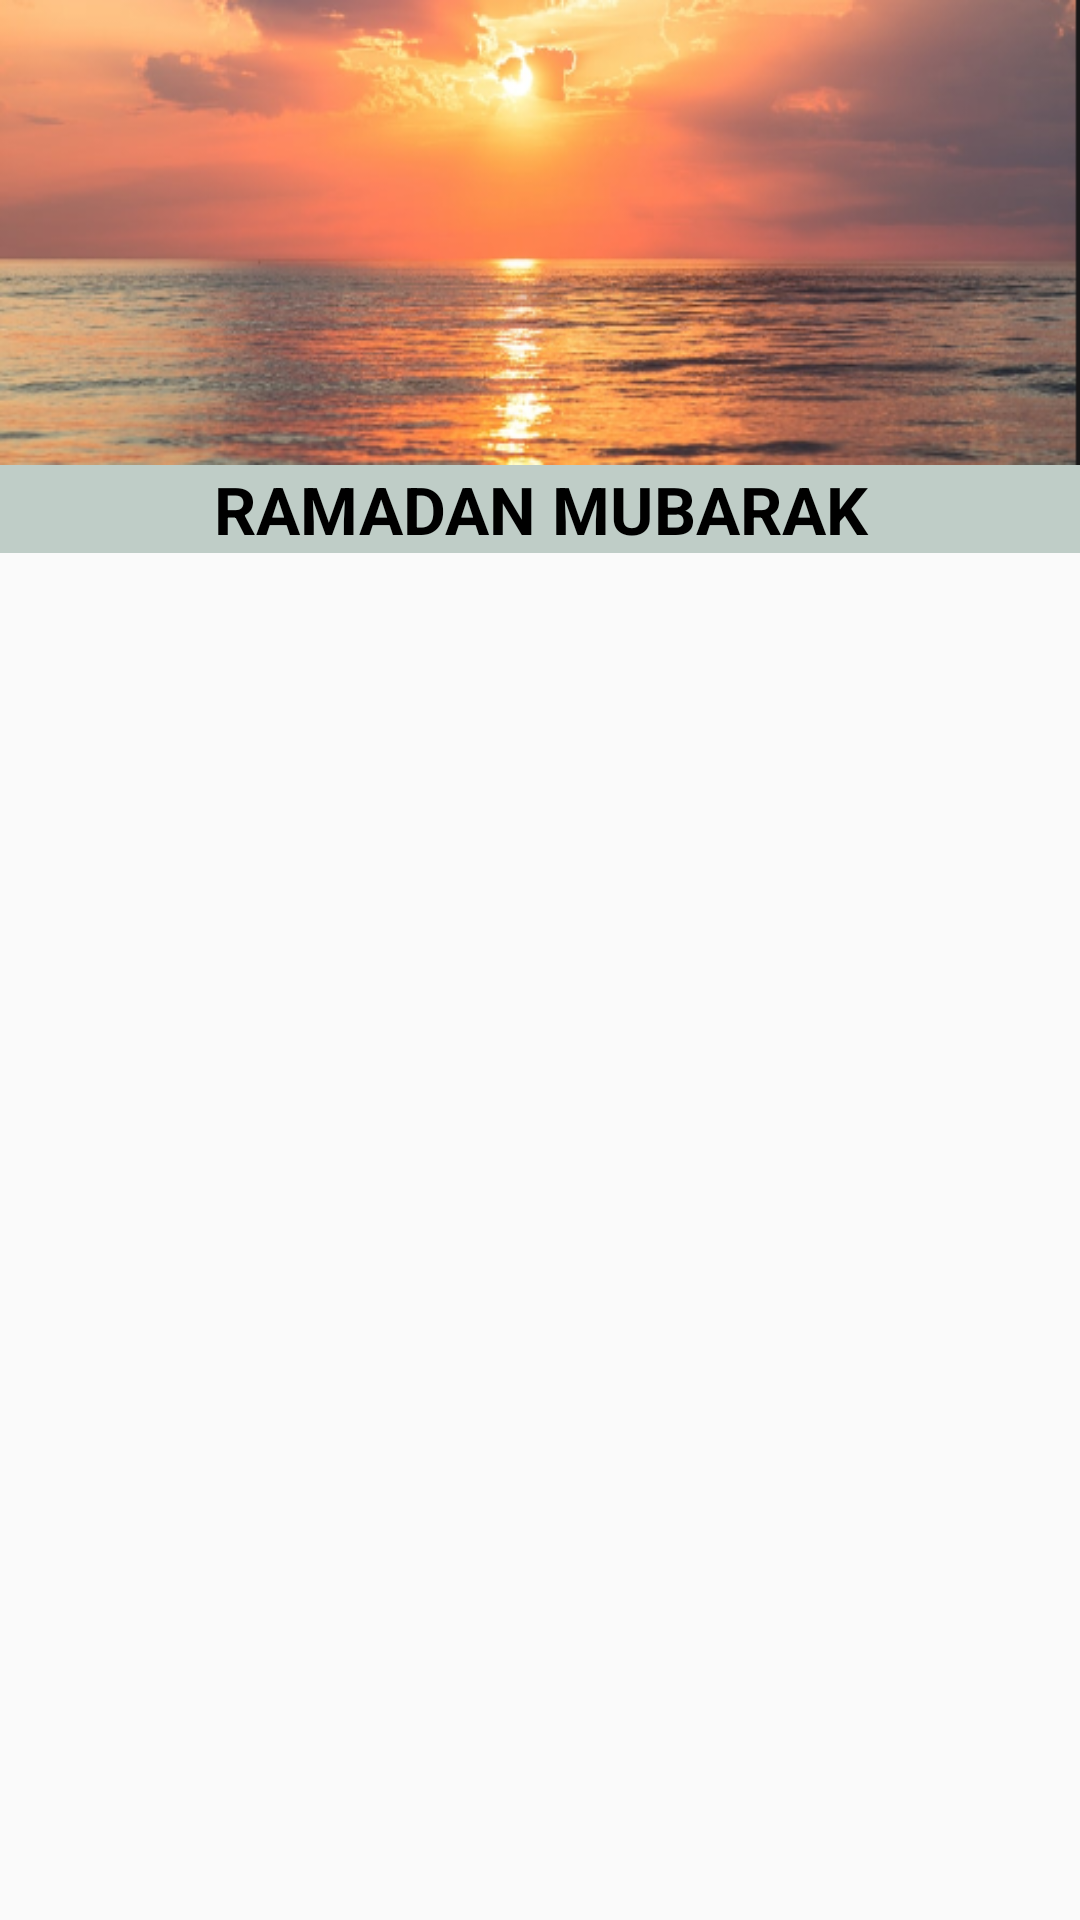

Produce the Android XML layout that renders to this screen, including the resource entries it uses.
<!-- AndroidManifest.xml: application theme Theme.Ramazan_App -->
<!-- res/layout/nav_header_navigation.xml -->
<?xml version="1.0" encoding="utf-8"?>
<LinearLayout xmlns:android="http://schemas.android.com/apk/res/android"
    xmlns:app="http://schemas.android.com/apk/res-auto"
    android:layout_width="match_parent"
    android:layout_height="wrap_content"
    android:orientation="vertical"

    android:theme="@style/ThemeOverlay.AppCompat.Dark">

    <ImageView
        android:id="@+id/imageView"
        android:layout_width="wrap_content"
        android:layout_height="155dp"
        android:layout_gravity="center"
        android:background="@drawable/img_3"
        android:paddingTop="20dp"
        app:srcCompat="@drawable/img1" />

    <TextView
        android:layout_width="411dp"
        android:layout_height="wrap_content"
        android:layout_gravity="center"
        android:background="#7E839E93"
        android:gravity="center"
        android:text="RAMADAN MUBARAK"
        android:textAppearance="@style/TextAppearance.AppCompat.Body1"
        android:textColor="@color/black"
        android:textSize="22sp"
        android:textStyle="bold" />

</LinearLayout>
<!-- resources referenced by this layout -->
<resources>
  <!-- drawable img_3: png bitmap (drawable, 234098 bytes) -->
  <style name="Theme.Ramazan_App" parent="Theme.AppCompat.DayNight.DarkActionBar">
          
          <item name="colorPrimary">@color/purple_500</item>
          <item name="colorPrimaryVariant">@color/purple_700</item>
          <item name="colorOnPrimary">@color/white</item>
          
          <item name="colorSecondary">@color/teal_200</item>
          <item name="colorSecondaryVariant">@color/teal_700</item>
          <item name="colorOnSecondary">@color/black</item>
          
          <item name="android:statusBarColor" tools:targetApi="l">?attr/colorPrimaryVariant</item>
          
      </style>
  <!-- not gathered from this repository: default colours our renderer supplied (Android Studio template values) -->
  <color name="purple_500">#FF6200EE</color>
  <color name="purple_700">#FF3700B3</color>
  <color name="teal_200">#FF03DAC5</color>
  <color name="teal_700">#FF018786</color>
  <color name="black">#FF000000</color>
  <color name="white">#FFFFFFFF</color>
</resources>
